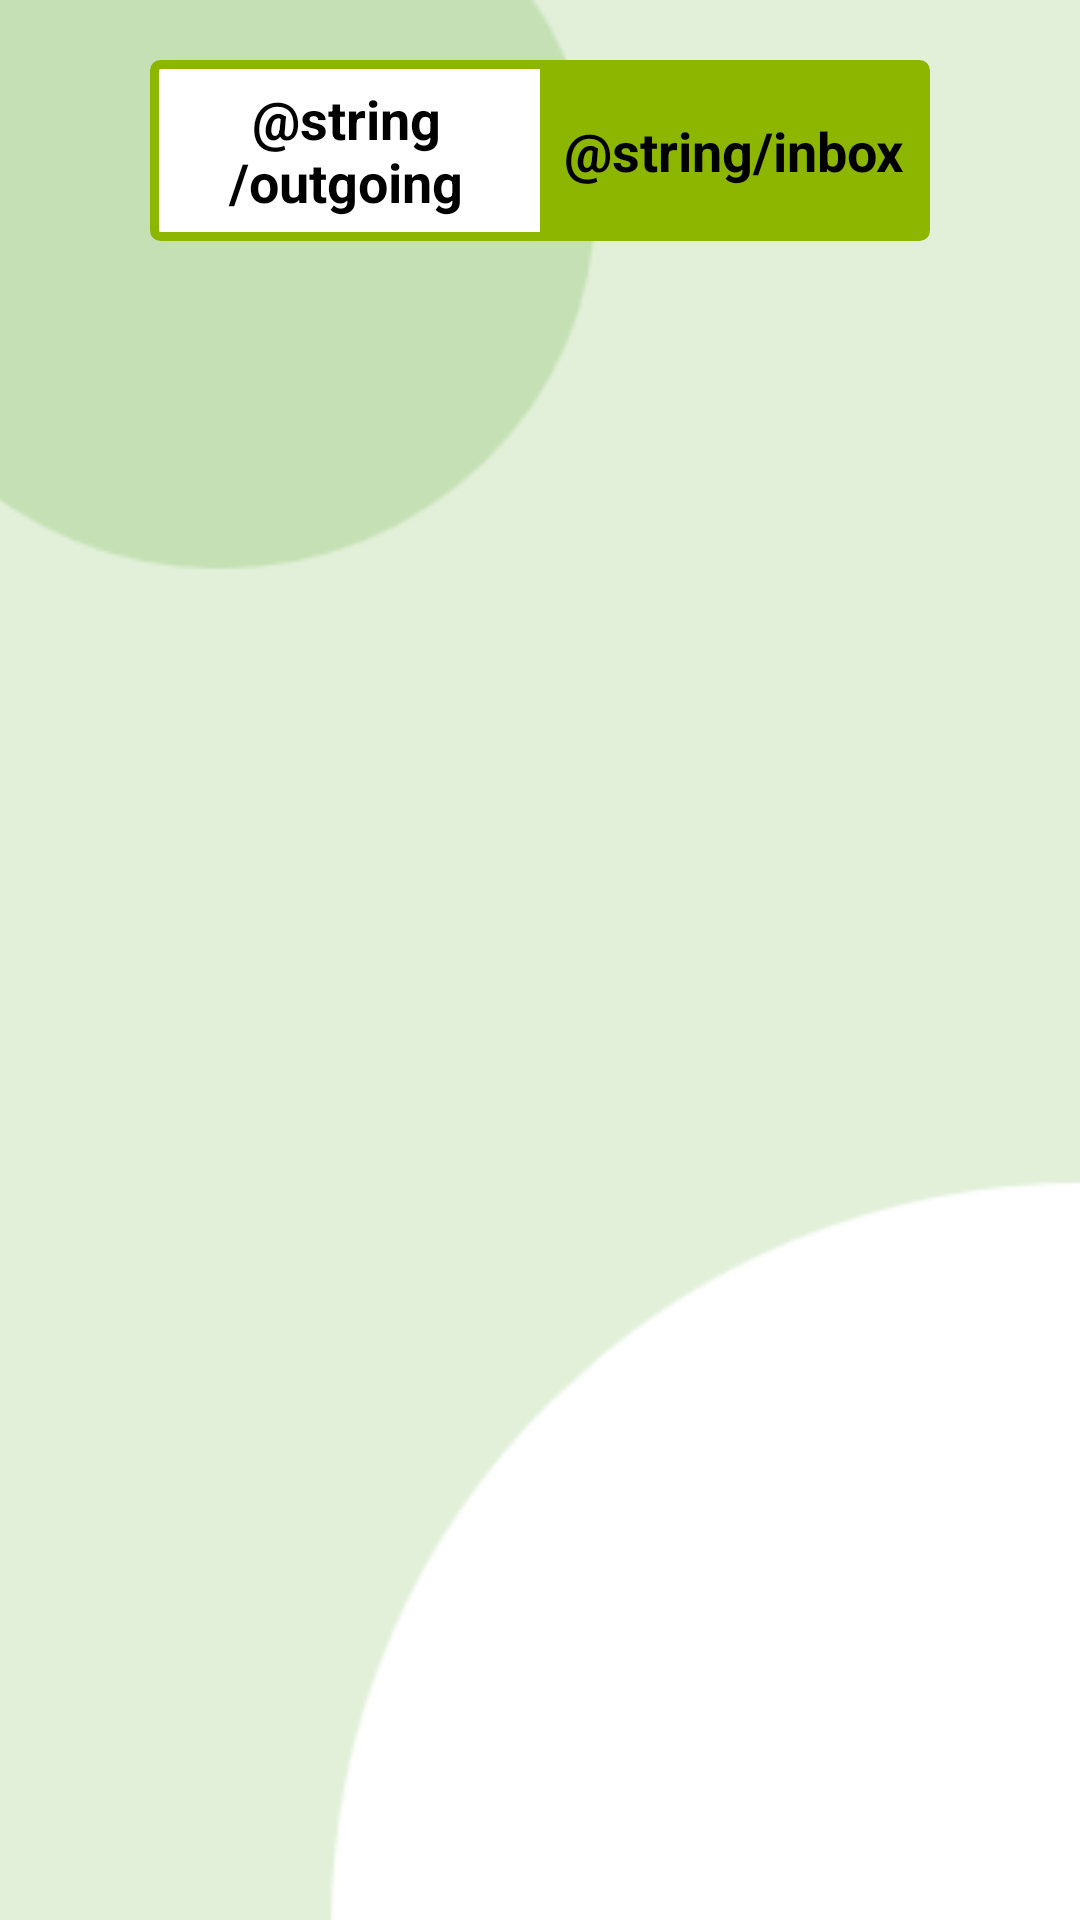

Android layout source for this screen:
<!-- AndroidManifest.xml: application theme Theme.Utrun -->
<!-- res/layout/fragment_explore.xml -->
<?xml version="1.0" encoding="utf-8"?>
<LinearLayout xmlns:android="http://schemas.android.com/apk/res/android"
    xmlns:tools="http://schemas.android.com/tools"
    xmlns:app="http://schemas.android.com/apk/res-auto"
    android:layout_width="match_parent"
    android:layout_height="match_parent"
    android:orientation="vertical"
    android:background="@drawable/background_image"
    tools:context=".Fragment.Explore">

    <RadioGroup
        android:checkedButton="@+id/offer"
        android:id="@+id/toggle"
        android:layout_width="match_parent"
        android:layout_height="wrap_content"
        android:layout_marginBottom="10dp"
        android:layout_marginLeft="50dp"
        android:layout_marginRight="50dp"
        android:layout_marginTop="20dp"
        android:background="@drawable/green_out_line"
        android:orientation="horizontal">

        <RadioButton
            android:layout_marginTop="1dp"
            android:layout_marginBottom="1dp"
            android:layout_marginStart="1dp"
            android:id="@+id/search"
            android:background="@drawable/toggle_widget_background"
            android:layout_width="0dp"
            android:layout_height="match_parent"
            android:layout_weight="1"
            android:textSize="18sp"
            android:textStyle="bold"
            android:button="@null"
            android:gravity="center"
            android:text="@string/outgoing"
            android:textColor="@color/black" />

        <RadioButton
            android:layout_marginEnd="1dp"
            android:layout_marginTop="1dp"
            android:layout_marginBottom="1dp"
            android:id="@+id/offer"
            android:layout_width="0dp"
            android:layout_height="match_parent"
            android:layout_weight="1"
            android:background="@drawable/toggle_widget_background"
            android:button="@null"
            android:textSize="18sp"
            android:textStyle="bold"
            android:gravity="center"
            android:text="@string/inbox"
            android:textColor="@color/black" />
    </RadioGroup>

    <FrameLayout
        android:id="@+id/frame_task_layout"
        android:layout_width="match_parent"
        android:layout_height="0dp"
        android:layout_weight="1"/>


</LinearLayout>
<!-- resources referenced by this layout -->
<resources>
  <color name="black">#FF000000</color>
  <!-- drawable background_image: png bitmap (drawable, 5380 bytes) -->
  <!-- drawable green_out_line (drawable) -->
  <?xml version="1.0" encoding="utf-8"?>
  <shape xmlns:android="http://schemas.android.com/apk/res/android"
      android:shape="rectangle">
      <corners android:radius="2dp" />
      <solid android:color="@color/white" />
      <stroke
          android:width="3dp"
          android:color="@color/Apple_green" />
  </shape>
  <!-- drawable toggle_widget_background (drawable) -->
  <?xml version="1.0" encoding="utf-8"?>
  <selector xmlns:android="http://schemas.android.com/apk/res/android">
      <item android:drawable="@color/Apple_green" android:state_checked="true" />
      <item android:drawable="@color/Apple_green" android:state_pressed="true" />
      <item android:drawable="@color/transparent" />
  </selector>
  <style name="Theme.Utrun" parent="Base.Theme.Utrun" />
  <color name="white">#FFFFFFFF</color>
  <color name="Apple_green">#8db600</color>
  <color name="transparent">#00FFFFFF</color>
  <style name="Base.Theme.Utrun" parent="Theme.MaterialComponents.DayNight.NoActionBar">
  
          <item name="colorPrimary">@color/Apple_green</item>
          <item name="colorPrimaryVariant">@color/Medium_Sea_Green_Color</item>
          <item name="colorOnPrimary">@color/white</item>
          
          <item name="colorSecondary">@color/Nyanza</item>
          <item name="colorSecondaryVariant">@color/green</item>
          <item name="colorOnSecondary">@color/Davy_grey</item>
          
          <item name="android:statusBarColor" tools:targetApi="l">@color/green</item>
      </style>
  <color name="Medium_Sea_Green_Color">#3CB371</color>
  <color name="Nyanza">#e9ffdb</color>
  <color name="green">#008000</color>
  <color name="Davy_grey">#555555</color>
</resources>
